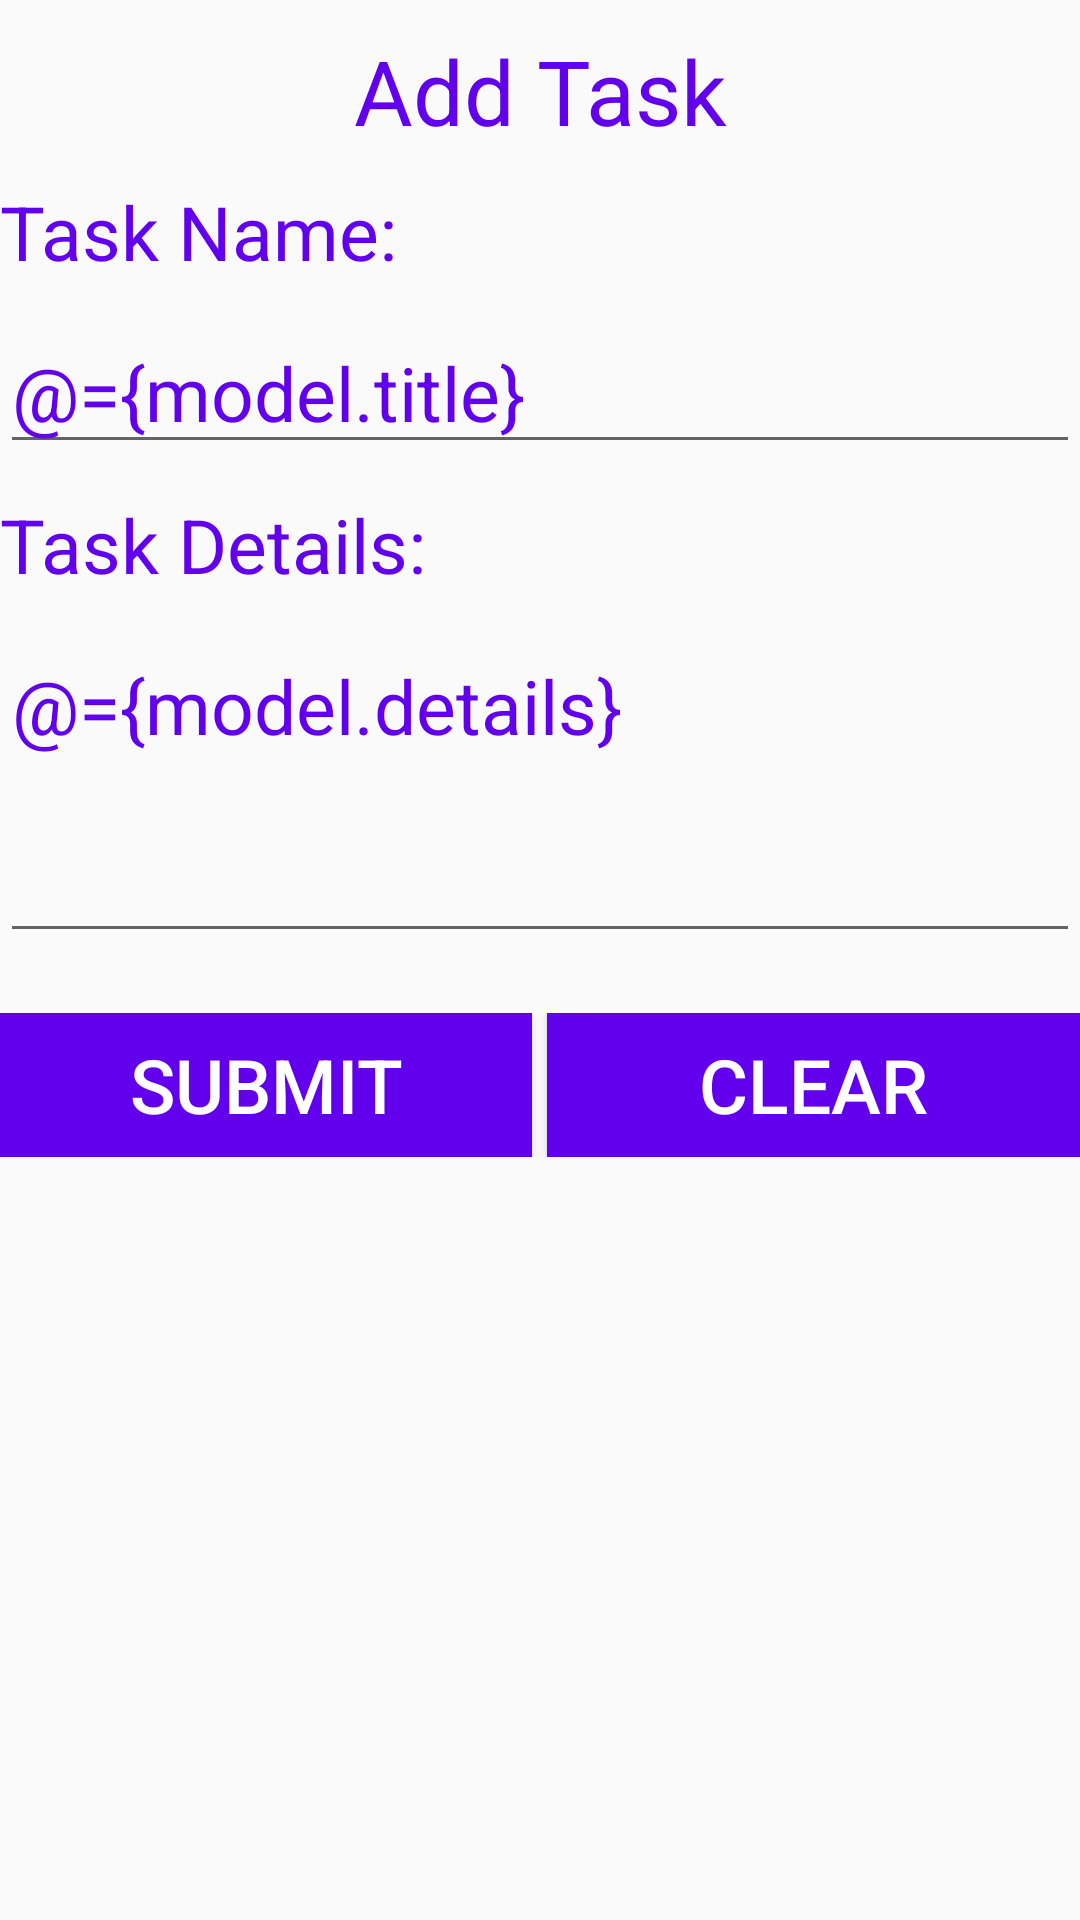

Produce the Android XML layout that renders to this screen, including the resource entries it uses.
<!-- AndroidManifest.xml: application theme AppTheme -->
<!-- res/layout/activity_add_task.xml -->
<?xml version="1.0" encoding="utf-8"?>
<layout xmlns:android="http://schemas.android.com/apk/res/android">

    <data>

        <variable
            name="viewModel"
            type="com.amitpatil.todoapp.viewmodels.AddTaskViewModel" />

        <variable
            name="model"
            type="com.amitpatil.todoapp.model.TaskModel" />
    </data>

    <LinearLayout
        android:layout_width="match_parent"
        android:layout_height="match_parent"
        android:layout_margin="20dp"
        android:orientation="vertical">

        <android.support.v7.widget.AppCompatTextView
            android:layout_width="match_parent"
            android:layout_height="wrap_content"
            android:layout_marginTop="10dp"
            android:gravity="center"
            android:text="@string/add_task"
            android:textColor="@color/colorPrimary"
            android:textSize="30dp" />


        <android.support.v7.widget.AppCompatTextView
            android:layout_width="match_parent"
            android:layout_height="wrap_content"
            android:layout_marginTop="10dp"
            android:text="@string/task_name"
            android:textColor="@color/colorPrimary"
            android:textSize="25dp" />

        <android.support.v7.widget.AppCompatEditText
            android:id="@+id/txt_title"
            android:layout_width="match_parent"
            android:layout_height="wrap_content"
            android:layout_marginTop="10dp"
            android:text="@={model.title}"
            android:textColor="@color/colorPrimary"
            android:textSize="25dp" />

        <android.support.v7.widget.AppCompatTextView
            android:layout_width="match_parent"
            android:layout_height="wrap_content"
            android:layout_marginTop="10dp"
            android:text="@string/task_details"
            android:textColor="@color/colorPrimary"
            android:textSize="25dp" />

        <android.support.v7.widget.AppCompatEditText
            android:id="@+id/txt_detail"
            android:layout_width="match_parent"
            android:layout_height="wrap_content"
            android:layout_marginTop="10dp"
            android:gravity="top|left"
            android:lines="4"
            android:maxLines="4"
            android:minLines="3"
            android:singleLine="false"
            android:text="@={model.details}"
            android:textColor="@color/colorPrimary"
            android:textSize="25dp" />


        <LinearLayout
            android:layout_width="match_parent"
            android:layout_height="wrap_content"
            android:layout_marginTop="20dp"
            android:orientation="horizontal"
            android:weightSum="1">

            <android.support.v7.widget.AppCompatButton
                android:layout_width="0dp"
                android:layout_height="wrap_content"
                android:layout_gravity="center"
                android:layout_weight=".5"
                android:background="@color/colorPrimary"
                android:gravity="center"
                android:onClick="@{() -> viewModel.onSubmit(model)}"
                android:text="@string/task_submit"
                android:textColor="@android:color/white"
                android:textSize="25dp" />

            <android.support.v7.widget.AppCompatButton
                android:layout_width="0dp"
                android:layout_height="wrap_content"
                android:layout_gravity="center"
                android:layout_marginLeft="5dp"
                android:layout_weight=".5"
                android:background="@color/colorPrimary"
                android:gravity="center"
                android:onClick="@{() -> viewModel.onClear()}"
                android:text="@string/task_clear"
                android:textColor="@android:color/white"
                android:textSize="25dp" />

        </LinearLayout>


    </LinearLayout>
</layout>
<!-- resources referenced by this layout -->
<resources>
  <string name="add_task">Add Task</string>
  <string name="task_clear">Clear</string>
  <string name="task_details">Task Details:</string>
  <string name="task_name">Task Name:</string>
  <string name="task_submit">Submit</string>
  <style name="AppTheme" parent="Theme.AppCompat.Light.DarkActionBar">
          
          <item name="colorPrimary">@color/colorPrimary</item>
          <item name="colorPrimaryDark">@color/colorPrimaryDark</item>
          <item name="colorAccent">@color/colorAccent</item>
      </style>
  <!-- not gathered from this repository: default colours our renderer supplied (Android Studio template values) -->
  <color name="colorPrimary">#FF6200EE</color>
  <color name="colorPrimaryDark">#FF3700B3</color>
  <color name="colorAccent">#FF03DAC5</color>
</resources>
